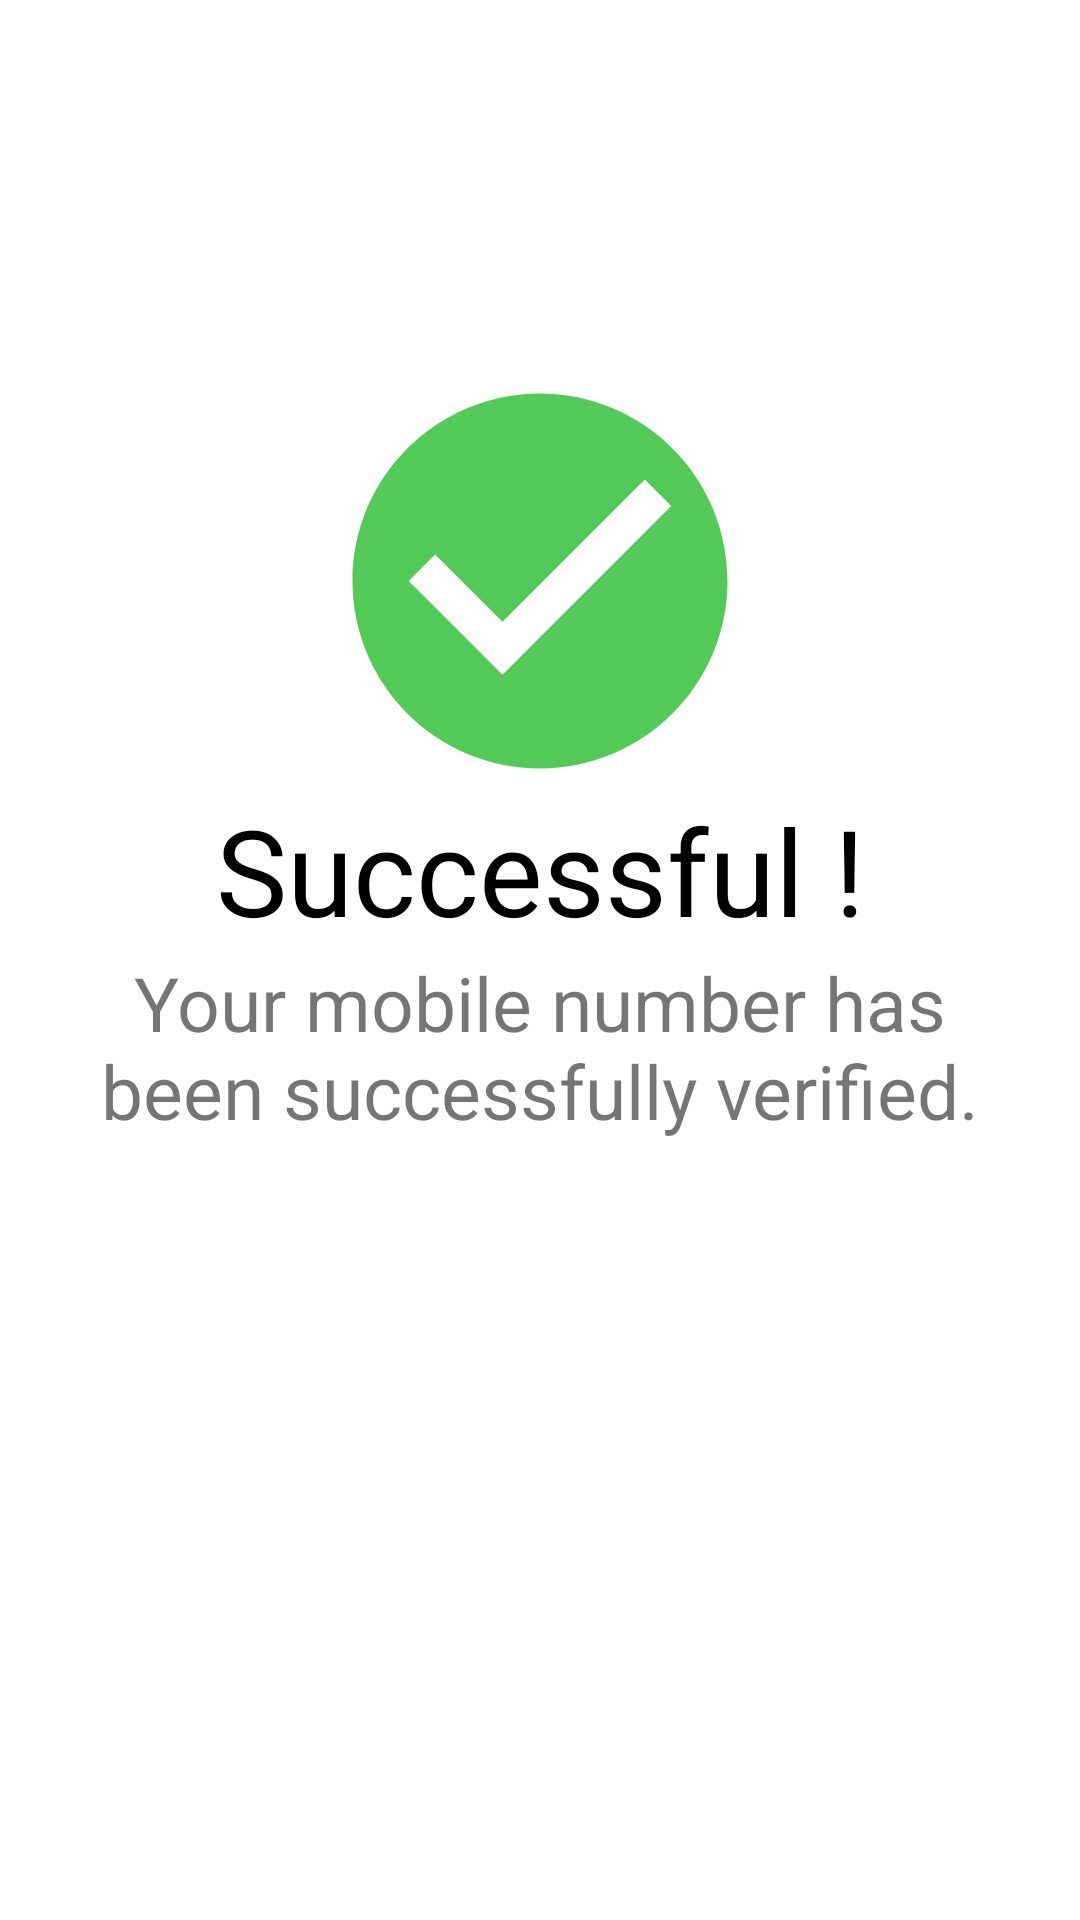

Reconstruct the res/layout file that produces this screen, plus the resources it refers to.
<!-- AndroidManifest.xml: application theme Theme.BroadcastReceiver_OTP_Auto_retrieve -->
<!-- res/layout/activity_second.xml -->
<?xml version="1.0" encoding="utf-8"?>
<androidx.constraintlayout.widget.ConstraintLayout xmlns:android="http://schemas.android.com/apk/res/android"
    xmlns:app="http://schemas.android.com/apk/res-auto"
    xmlns:tools="http://schemas.android.com/tools"
    android:layout_width="match_parent"
    android:layout_height="match_parent"
    tools:context=".SecondActivity">

    <ImageView
        android:layout_width="150dp"
        android:layout_height="150dp"
        android:background="@drawable/check_circle"
        app:layout_constraintBottom_toBottomOf="parent"
        app:layout_constraintEnd_toEndOf="parent"
        app:layout_constraintStart_toStartOf="parent"
        app:layout_constraintTop_toTopOf="parent"
        app:layout_constraintVertical_bias="0.242" />

    <TextView
        android:layout_width="wrap_content"
        android:layout_height="wrap_content"
        android:text="Successful !"
        android:textColor="#000000"
        android:textSize="40sp"
        app:layout_constraintBottom_toBottomOf="parent"
        app:layout_constraintEnd_toEndOf="parent"
        app:layout_constraintStart_toStartOf="parent"
        app:layout_constraintTop_toTopOf="parent"
        app:layout_constraintVertical_bias="0.449" />

    <TextView
        android:layout_width="300dp"
        android:layout_height="wrap_content"
        android:text="Your mobile number has been successfully verified."
        android:textSize="25sp"
        android:textAlignment="center"
        app:layout_constraintBottom_toBottomOf="parent"
        app:layout_constraintEnd_toEndOf="parent"
        app:layout_constraintHorizontal_bias="0.495"
        app:layout_constraintStart_toStartOf="parent"
        app:layout_constraintTop_toTopOf="parent"
        app:layout_constraintVertical_bias="0.55" />

</androidx.constraintlayout.widget.ConstraintLayout>
<!-- resources referenced by this layout -->
<resources>
  <!-- drawable check_circle (drawable) -->
  <vector android:height="24dp" android:tint="#53CA57"
      android:viewportHeight="24" android:viewportWidth="24"
      android:width="24dp" xmlns:android="http://schemas.android.com/apk/res/android">
      <path android:fillColor="@android:color/white" android:pathData="M12,2C6.48,2 2,6.48 2,12s4.48,10 10,10 10,-4.48 10,-10S17.52,2 12,2zM10,17l-5,-5 1.41,-1.41L10,14.17l7.59,-7.59L19,8l-9,9z"/>
  </vector>
  <style name="Theme.BroadcastReceiver_OTP_Auto_retrieve" parent="Theme.MaterialComponents.DayNight.DarkActionBar">
          
          <item name="colorPrimary">@color/purple_500</item>
          <item name="colorPrimaryVariant">@color/purple_700</item>
          <item name="colorOnPrimary">@color/white</item>
          
          <item name="colorSecondary">@color/teal_200</item>
          <item name="colorSecondaryVariant">@color/teal_700</item>
          <item name="colorOnSecondary">@color/black</item>
          
          <item name="android:statusBarColor" tools:targetApi="l">?attr/colorPrimaryVariant</item>
          
      </style>
  <!-- not gathered from this repository: default colours our renderer supplied (Android Studio template values) -->
  <color name="purple_500">#FF6200EE</color>
  <color name="purple_700">#FF3700B3</color>
  <color name="teal_200">#FF03DAC5</color>
  <color name="teal_700">#FF018786</color>
  <color name="black">#FF000000</color>
  <color name="white">#FFFFFFFF</color>
</resources>
